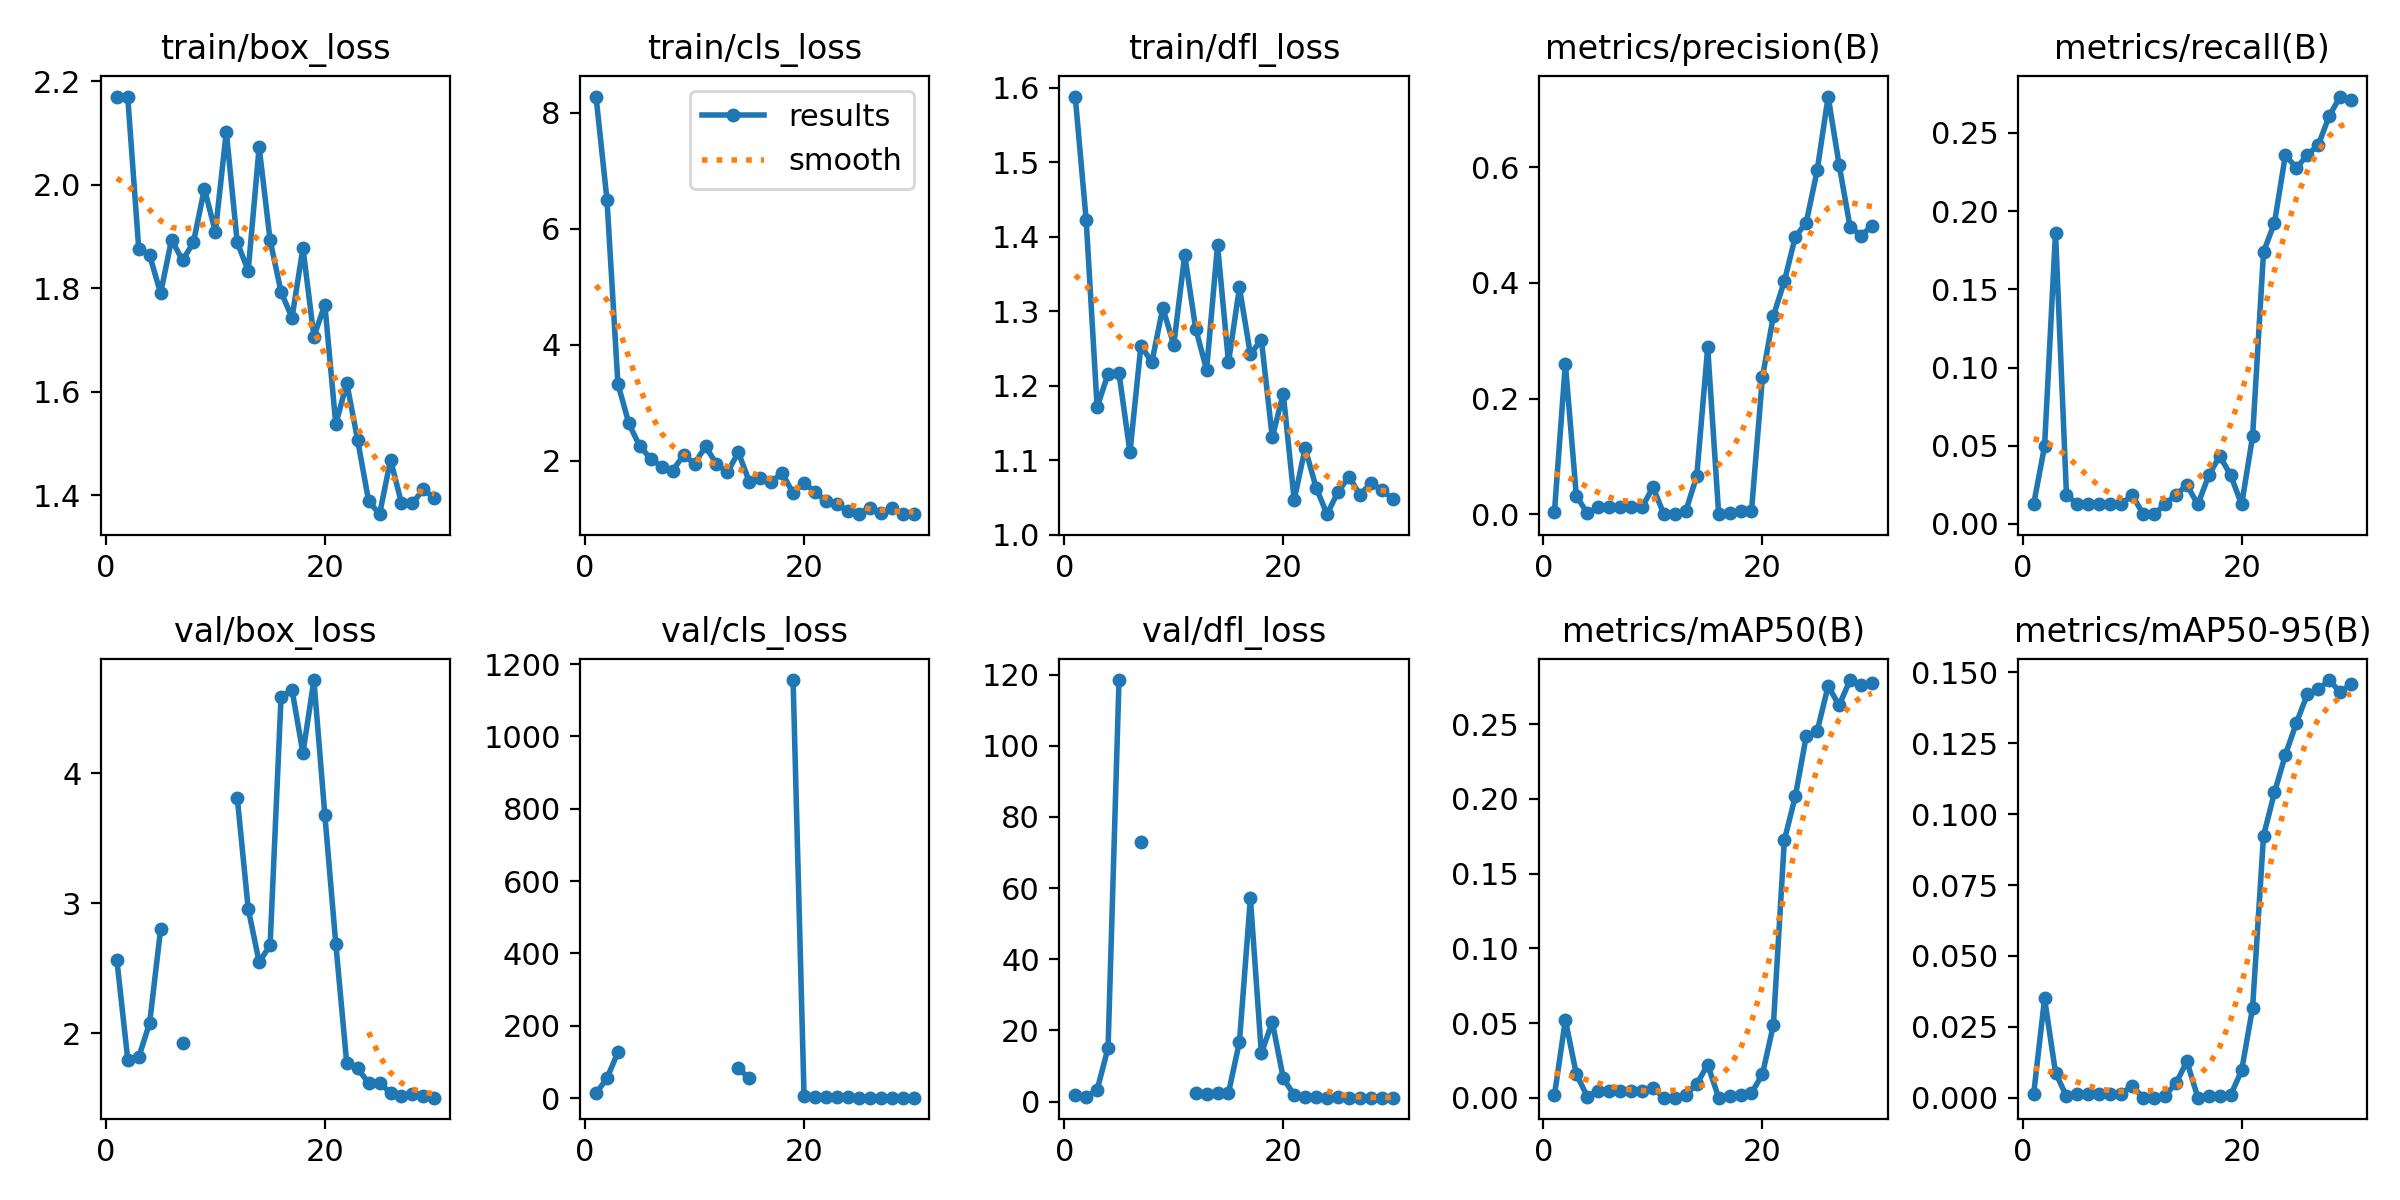

Values plotted in this chart, from the file beside it:
epoch, train/box_loss, train/cls_loss, train/dfl_loss, metrics/precision(B), metrics/recall(B), metrics/mAP50(B), metrics/mAP50-95(B), val/box_loss, val/cls_loss, val/dfl_loss, lr/pg0, lr/pg1, lr/pg2
1, 2.17, 8.279, 1.589, 0.00306, 0.01242, 0.00155, 0.00116, 2.567, 13.09, 1.763, 0.00015, 0.00015, 0.00015
2, 2.169, 6.5, 1.423, 0.2602, 0.04969, 0.05205, 0.03503, 1.798, 54.98, 1.235, 0.0003063, 0.0003063, 0.0003063
3, 1.877, 3.328, 1.171, 0.03201, 0.1863, 0.01584, 0.00882, 1.817, 126.7, 3.243, 0.0004515, 0.0004515, 0.0004515
4, 1.863, 2.644, 1.216, 0.00165, 0.01863, 0.00085, 0.00056, 2.081, inf, 15.13, 0.0005858, 0.0005858, 0.0005858
5, 1.79, 2.249, 1.217, 0.01183, 0.01242, 0.00468, 0.0014, 2.803, inf, 118.5, 0.000709, 0.000709, 0.000709
6, 1.894, 2.038, 1.111, 0.01183, 0.01242, 0.00468, 0.0014, nan, nan, nan, 0.0008213, 0.0008213, 0.0008213
7, 1.854, 1.896, 1.254, 0.01183, 0.01242, 0.00468, 0.0014, 1.927, inf, 72.91, 0.0009225, 0.0009225, 0.0009225
8, 1.889, 1.832, 1.232, 0.01183, 0.01242, 0.00468, 0.0014, nan, nan, nan, 0.001013, 0.001013, 0.001013
9, 1.993, 2.098, 1.305, 0.01183, 0.01242, 0.00468, 0.0014, nan, nan, nan, 0.001092, 0.001092, 0.001092
10, 1.909, 1.952, 1.255, 0.04673, 0.01863, 0.0065, 0.00421, nan, nan, nan, 0.00116, 0.00116, 0.00116
11, 2.102, 2.249, 1.376, 0.00012, 0.00621, 7e-05, 3e-05, nan, nan, nan, 0.001117, 0.001117, 0.001117
12, 1.889, 1.945, 1.277, 0.00012, 0.00621, 7e-05, 3e-05, 3.814, nan, 2.433, 0.001117, 0.001117, 0.001117
13, 1.834, 1.801, 1.222, 0.00552, 0.01242, 0.00188, 0.00073, 2.96, inf, 2.008, 0.001062, 0.001062, 0.001062
14, 2.072, 2.147, 1.389, 0.06606, 0.01863, 0.00921, 0.00511, 2.548, 81.99, 2.362, 0.001007, 0.001007, 0.001007
15, 1.893, 1.64, 1.231, 0.2884, 0.02484, 0.02206, 0.0128, 2.678, 54.61, 2.443, 0.0009519, 0.0009519, 0.0009519
16, 1.793, 1.7, 1.332, 0.00092, 0.01242, 0.00013, 7e-05, 4.588, inf, 16.81, 0.0008969, 0.0008969, 0.0008969
17, 1.743, 1.642, 1.242, 0.00287, 0.03106, 0.00118, 0.00047, 4.644, inf, 57.18, 0.0008418, 0.0008418, 0.0008418
18, 1.878, 1.785, 1.262, 0.00516, 0.04348, 0.00193, 0.00065, 4.157, inf, 13.6, 0.0007868, 0.0007868, 0.0007868
19, 1.707, 1.445, 1.131, 0.00569, 0.03106, 0.00314, 0.00098, 4.719, 1156, 22.38, 0.0007318, 0.0007318, 0.0007318
20, 1.768, 1.62, 1.189, 0.2369, 0.01242, 0.01576, 0.00963, 3.681, 6.382, 6.588, 0.0006768, 0.0006768, 0.0006768
21, 1.537, 1.462, 1.046, 0.3429, 0.0559, 0.04868, 0.03172, 2.69, 3.435, 1.784, 0.0006218, 0.0006218, 0.0006218
22, 1.617, 1.305, 1.116, 0.4026, 0.1739, 0.1722, 0.09243, 1.77, 1.935, 1.248, 0.0005668, 0.0005668, 0.0005668
23, 1.507, 1.255, 1.063, 0.4795, 0.1925, 0.2016, 0.1077, 1.73, 1.923, 1.244, 0.0005118, 0.0005118, 0.0005118
24, 1.389, 1.131, 1.028, 0.5041, 0.236, 0.2419, 0.121, 1.618, 1.696, 1.145, 0.0004568, 0.0004568, 0.0004568
25, 1.364, 1.089, 1.057, 0.5943, 0.2275, 0.2454, 0.1322, 1.616, 1.64, 1.158, 0.0004017, 0.0004017, 0.0004017
26, 1.469, 1.193, 1.078, 0.722, 0.236, 0.2755, 0.1423, 1.544, 1.196, 1.103, 0.0003467, 0.0003467, 0.0003467
27, 1.385, 1.096, 1.054, 0.6043, 0.2422, 0.2625, 0.144, 1.522, 1.242, 1.11, 0.0002917, 0.0002917, 0.0002917
28, 1.385, 1.189, 1.069, 0.4971, 0.2609, 0.2794, 0.1473, 1.532, 1.265, 1.125, 0.0002367, 0.0002367, 0.0002367
29, 1.412, 1.086, 1.06, 0.4817, 0.2733, 0.2759, 0.143, 1.515, 1.278, 1.117, 0.0001817, 0.0001817, 0.0001817
30, 1.395, 1.081, 1.048, 0.4979, 0.2711, 0.2777, 0.1459, 1.506, 1.308, 1.118, 0.0001267, 0.0001267, 0.0001267
